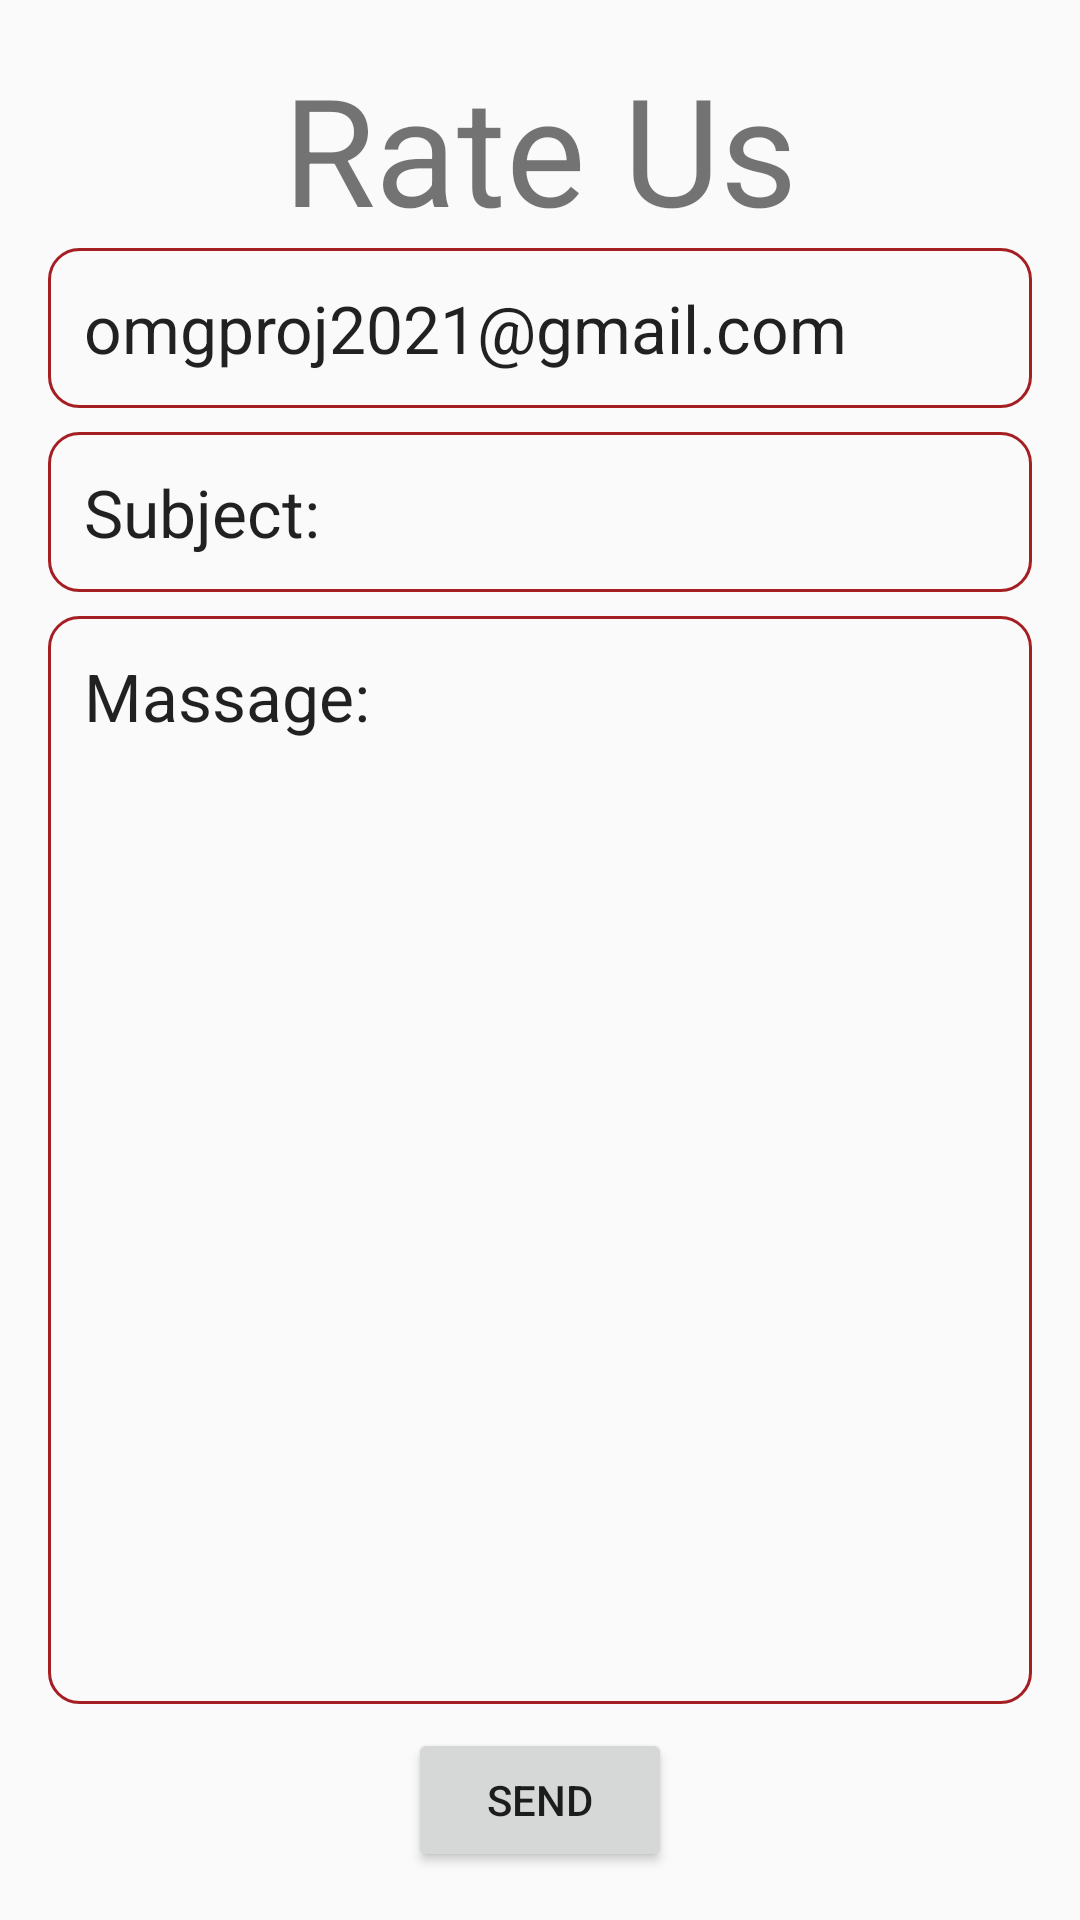

Reconstruct the res/layout file that produces this screen, plus the resources it refers to.
<!-- AndroidManifest.xml: application theme Theme.AppCompat.DayNight.NoActionBar -->
<!-- res/layout/activity_rate_us.xml -->
<?xml version="1.0" encoding="utf-8"?>
<LinearLayout xmlns:android="http://schemas.android.com/apk/res/android"
    xmlns:app="http://schemas.android.com/apk/res-auto"
    xmlns:tools="http://schemas.android.com/tools"
    android:layout_width="match_parent"
    android:layout_height="match_parent"
    android:orientation="vertical"
    android:padding="16dp"
    android:gravity="center"
    tools:context=".RateUs">
    <TextView
        android:layout_width="wrap_content"
        android:layout_height="wrap_content"
        android:text="Rate Us"
        android:textSize="50dp"/>
    <TextView
        android:id="@+id/ToSend"
        android:layout_width="match_parent"
        android:layout_height="wrap_content"
        android:textAppearance="@style/TextAppearance.AppCompat.Large"
        android:padding="12dp"
        android:text="omgproj2021@gmail.com"
        android:inputType="textEmailAddress"

        android:background="@drawable/bg_round"
        />
    <EditText
        android:id="@+id/Subject"
        android:layout_width="match_parent"
        android:layout_height="wrap_content"
        android:padding="12dp"
        android:text="Subject:"
        android:background="@drawable/bg_round"
        android:layout_marginTop="8dp"
        android:textAppearance="@style/TextAppearance.AppCompat.Large"

        />
    <EditText
        android:id="@+id/Edit_Text_Subject"
        android:layout_width="match_parent"
        android:layout_height="1dp"
        android:layout_weight="1"
        android:padding="12dp"
        android:text="Massage:"
        android:gravity="top"
        android:layout_marginTop="8dp"
        android:background="@drawable/bg_round"
        android:textAppearance="@style/TextAppearance.AppCompat.Large"
        />
    <Button
        android:layout_width="wrap_content"
        android:layout_height="wrap_content"
        android:id="@+id/btnSend"
        android:text="Send"
        android:layout_marginTop="8dp"/>


</LinearLayout>
<!-- resources referenced by this layout -->
<resources>
  <!-- drawable bg_round (drawable) -->
  <?xml version="1.0" encoding="utf-8"?>
  <shape xmlns:android="http://schemas.android.com/apk/res/android"
      android:shape="rectangle">
      <corners android:radius="10dp"/>
      <stroke android:color="@color/colorPrimary"
          android:width="1dp"/>
  
  
  </shape>
  <color name="colorPrimary">#a51e22</color>
</resources>
